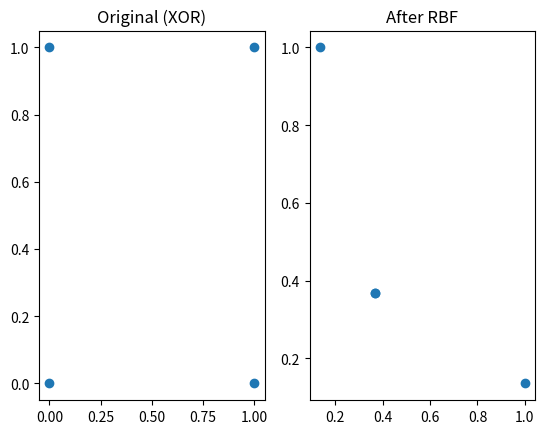

Here is the Python script that generated this plot:
import numpy as np
import matplotlib.pyplot as plt

# Gaussian RBF
def gaussian_rbf(x, mu, gamma=1):
    return np.exp(-gamma * np.linalg.norm(x - mu)**2)

# XOR data
X1 = np.array([0,0,1,1])
X2 = np.array([0,1,0,1])
y  = np.array([0,1,1,0])

# Centers
mu1 = np.array([0,1])
mu2 = np.array([1,0])

# Transform inputs
f1, f2 = [], []
for i in range(len(X1)):
    point = np.array([X1[i], X2[i]])
    f1.append(gaussian_rbf(point, mu1))
    f2.append(gaussian_rbf(point, mu2))

f1 = np.array(f1)
f2 = np.array(f2)






# Linear model (training)
A = np.column_stack((f1, f2))
W = np.linalg.pinv(A).dot(y)

# Predictions
pred = np.round(A.dot(W))









# Plot (optional but useful for exam)
plt.subplot(1,2,1)
plt.scatter(X1, X2)
plt.title("Original (XOR)")

plt.subplot(1,2,2)
plt.scatter(f1, f2)
plt.title("After RBF")

plt.show()

print("Predictions:", pred)
print("Actual:", y)
print("Weights:", W)
